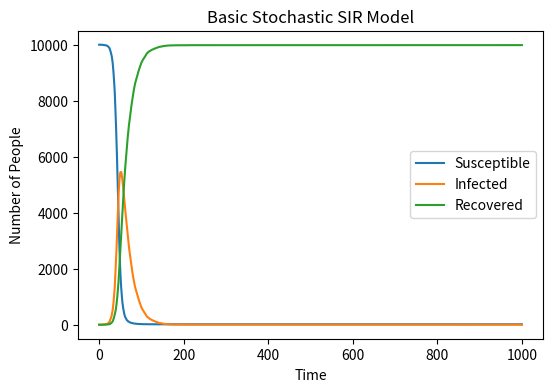

Generate this figure with matplotlib: (Note: this script raises an exception after producing the figure.)
# import some necessary  libraries
import numpy as np
import matplotlib.pyplot as plt

# Parameters
N = 10000
beta = 0.3
gamma = 0.05
initial_infected = 1
timesteps = 1000

# Initial conditions
S = [N - initial_infected]
I = [initial_infected]
R = [0]

# Simulation loop
for _ in range(timesteps):
    current_S = S[-1]
    current_I = I[-1]
    
    # Calculate new infections and recoveries
    infection_prob = beta * current_I / N
    new_infections = np.random.binomial(current_S, infection_prob)
    new_recoveries = np.random.binomial(current_I, gamma)
    
    # Update compartments
    next_S = current_S - new_infections
    next_I = current_I + new_infections - new_recoveries
    next_R = R[-1] + new_recoveries
    
    # Ensure non-negative values
    S.append(max(next_S, 0))
    I.append(max(next_I, 0))
    R.append(max(next_R, 0))

# Plotting
plt.figure(figsize=(6, 4), dpi=150)
plt.plot(S, label='Susceptible')
plt.plot(I, label='Infected')
plt.plot(R, label='Recovered')
plt.xlabel('Time')
plt.ylabel('Number of People')
plt.title('Basic Stochastic SIR Model')
plt.legend()
plt.savefig('/Users/<user>/Desktop/note/IBI1 8011/IBI1_2024-25/Practical6/SIR_plot.png')
plt.show()